Run: headless pygame with SDL's dummy video driver; simulated clock (each Clock.tick advances the game by its frame time, no real sleeping); random seed 0; keys injected as events and as key.get_pressed() state; no mouse input.
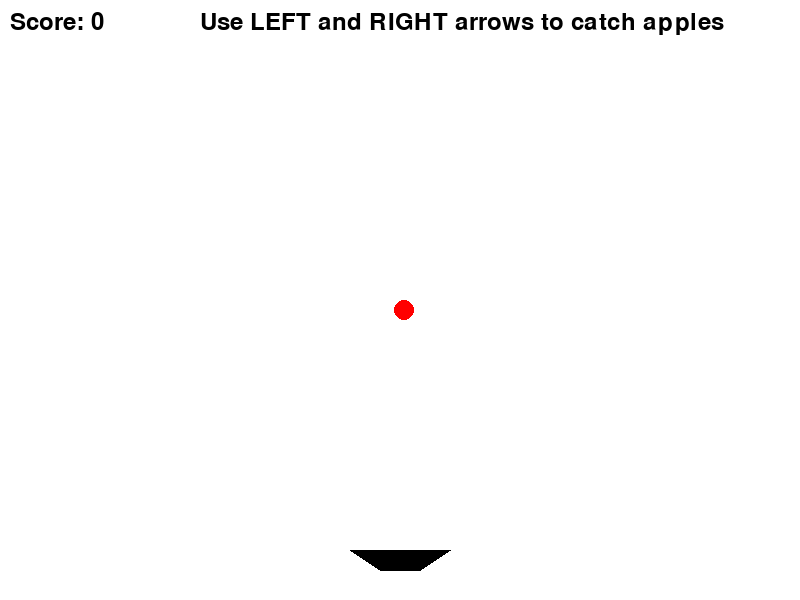
Frame 1 of 4 · flips 1–60 · no input
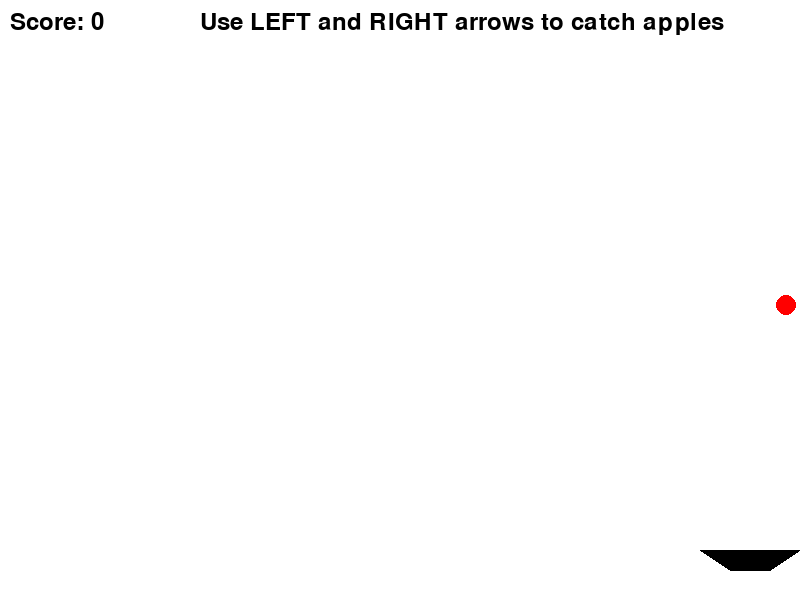
Frame 2 of 4 · flips 61–180 · tapped SPACE, RETURN · held RIGHT (→), D
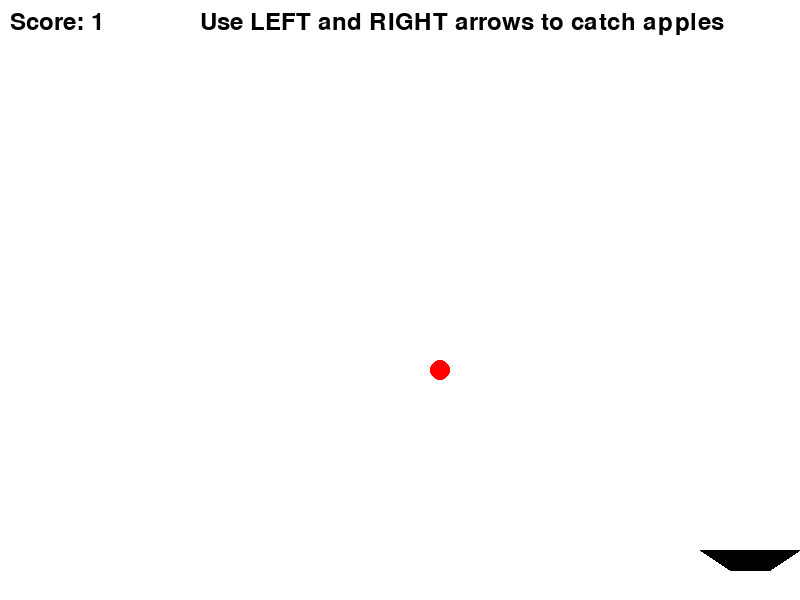
Frame 3 of 4 · flips 181–300 · held DOWN (↓), S
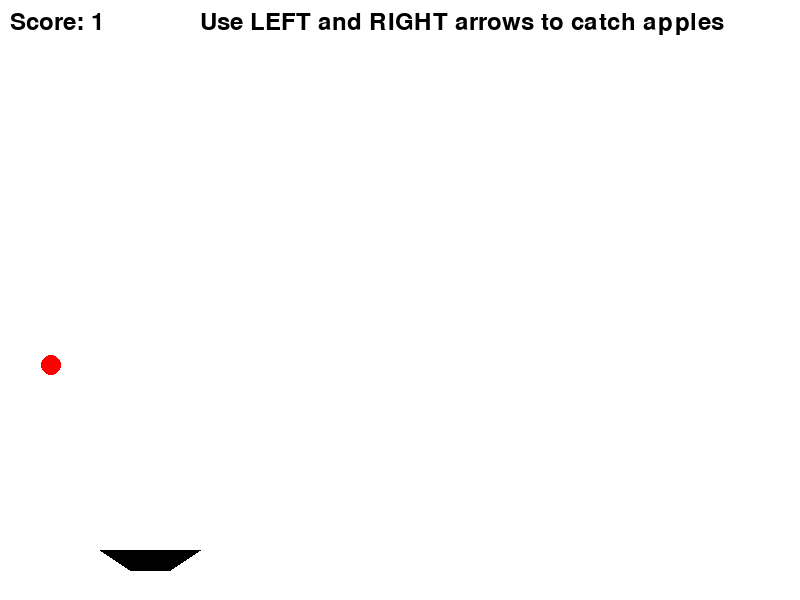
Frame 4 of 4 · flips 301–420 · held LEFT (←), A, UP (↑), W

The pygame program that drew these frames:

import pygame
import random
import sys

# Initialize Pygame
pygame.init()
width, height = 800, 600
win = pygame.display.set_mode((width, height))
clock = pygame.time.Clock()

# Game variables
knife = pygame.Rect(350, 550, 100, 20)
apple = pygame.Rect(random.randint(0, 780), 0, 20, 20)
apple_speed = 5
score = 0
font = pygame.font.Font(None, 36)

def draw_knife(surface, rect):
    pygame.draw.polygon(surface, (0, 0, 0), [(rect.left, rect.top), (rect.right, rect.top), 
                                             (rect.right - 30, rect.bottom), (rect.left + 30, rect.bottom)])

instructions = font.render("Use LEFT and RIGHT arrows to catch apples", True, (0, 0, 0))

while True:
    for event in pygame.event.get():
        if event.type == pygame.QUIT:
            pygame.quit()
            sys.exit()
    
    keys = pygame.key.get_pressed()
    if keys[pygame.K_LEFT] and knife.left > 0:
        knife.left -= 5
    if keys[pygame.K_RIGHT] and knife.right < width:
        knife.right += 5
    
    apple.y += apple_speed
    if apple.y > height:
        apple.topleft = (random.randint(0, 780), 0)
    
    if knife.colliderect(apple):
        score += 1
        apple.topleft = (random.randint(0, 780), 0)
    
    win.fill((255, 255, 255))
    draw_knife(win, knife)
    pygame.draw.ellipse(win, (255, 0, 0), apple)
    score_text = font.render(f"Score: {score}", True, (0, 0, 0))
    win.blit(score_text, (10, 10))
    win.blit(instructions, (200, 10))
    
    pygame.display.flip()
    clock.tick(30)
